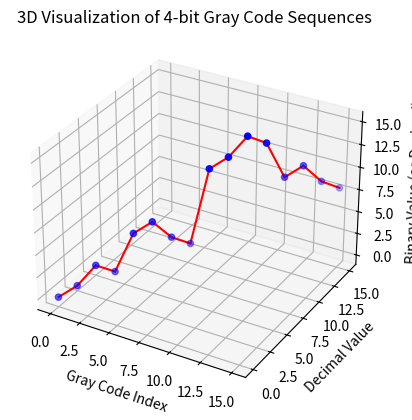

This chart was generated by the following Python code:
import numpy as np
import matplotlib.pyplot as plt
from mpl_toolkits.mplot3d import Axes3D

def generate_gray_code(n):
    """Generates n-bit Gray codes."""
    if n == 0:
        return ['']
    elif n == 1:
        return ['0', '1']
    else:
        previous_gray_code = generate_gray_code(n - 1)
        result = []
        for code in previous_gray_code:
            result.append('0' + code)
        for code in reversed(previous_gray_code):
            result.append('1' + code)
        return result

def gray_code_to_decimal(gray):
    """Converts a Gray code string to a decimal integer."""
    binary = gray[0]
    for i in range(1, len(gray)):
        binary += str(int(gray[i]) ^ int(binary[i-1]))
    return int(binary, 2)

def create_lumpy_cube_plot(n):
    """Creates a 3D plot for n-bit Gray codes."""
    gray_code_sequence = generate_gray_code(n)
    decimal_sequence = [gray_code_to_decimal(code) for code in gray_code_sequence]
    
    print("Gray Code Sequence:", gray_code_sequence)
    print("Decimal Sequence:", decimal_sequence)

    fig = plt.figure()
    ax = fig.add_subplot(111, projection='3d')

    x_coords = list(range(len(gray_code_sequence)))
    y_coords = decimal_sequence
    z_coords = [int(code, 2) for code in gray_code_sequence]

    ax.scatter(x_coords, y_coords, z_coords, c='b', marker='o')

    for i in range(len(x_coords) - 1):
        ax.plot([x_coords[i], x_coords[i + 1]], [y_coords[i], y_coords[i + 1]], [z_coords[i], z_coords[i + 1]], 'r')

    ax.set_xlabel('Gray Code Index')
    ax.set_ylabel('Decimal Value')
    ax.set_zlabel('Binary Value (as Decimal)')
    ax.set_title(f'3D Visualization of {n}-bit Gray Code Sequences')

    plt.show()

# Example usage: Visualize 4-bit Gray code
create_lumpy_cube_plot(4)
